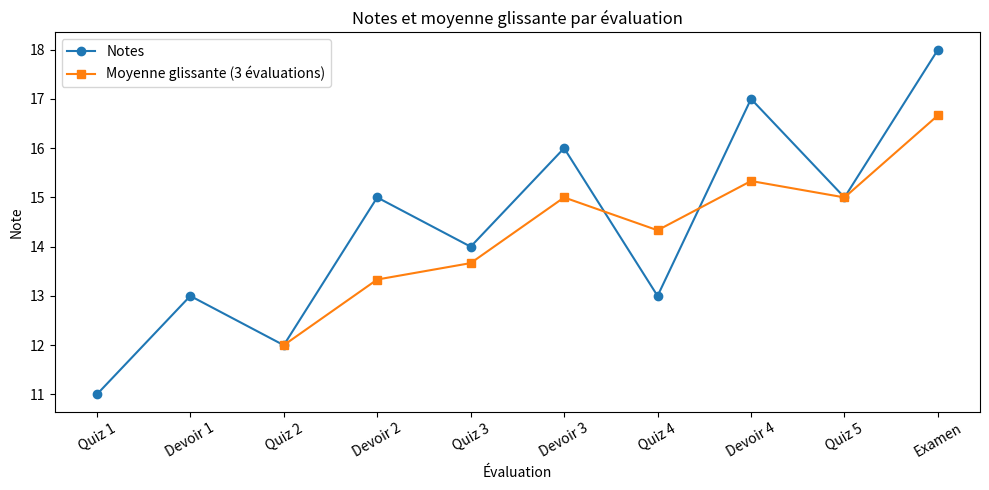
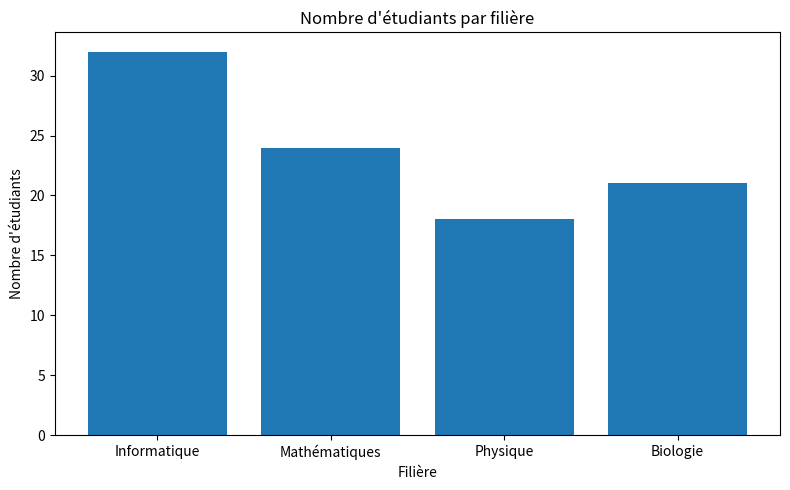
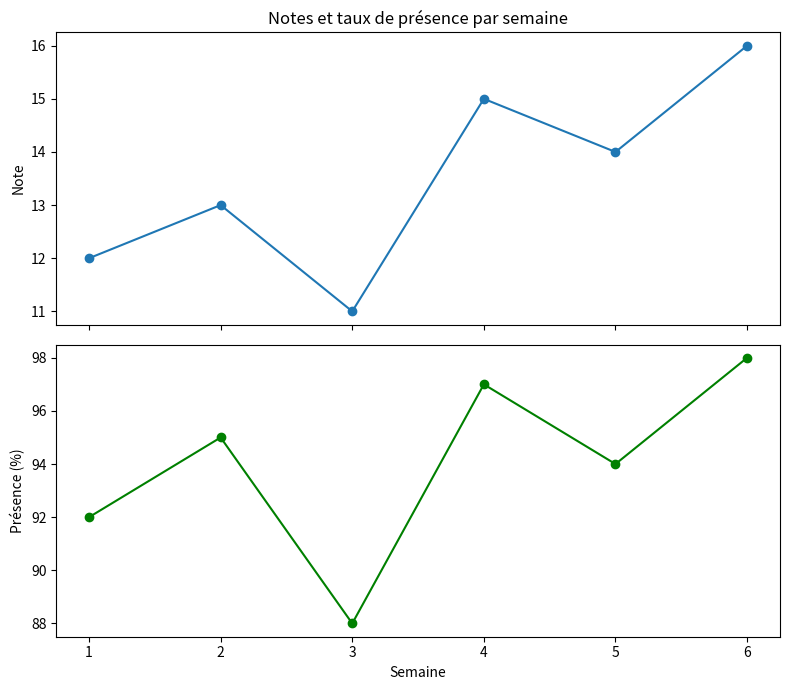
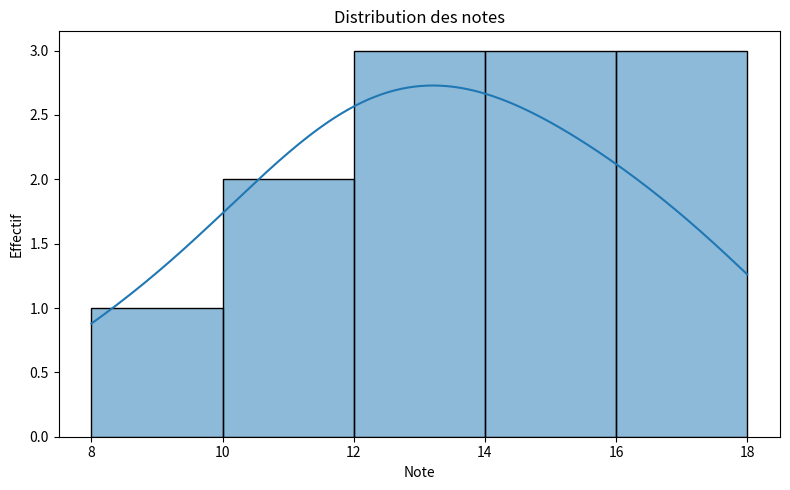
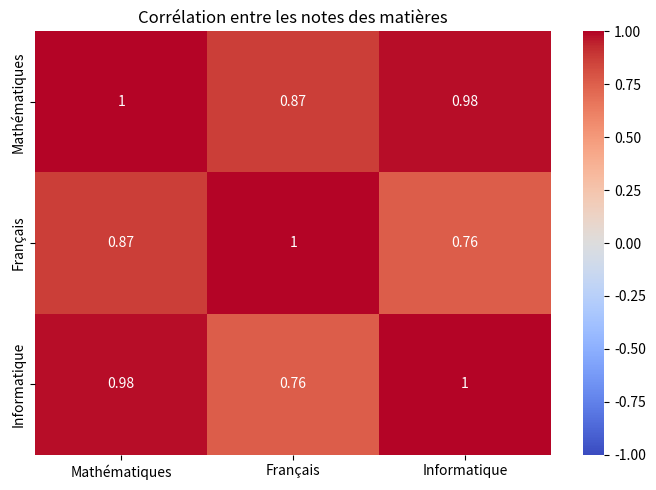

Reproduce these figures in Python, in order.
import matplotlib.pyplot as plt
import pandas as pd
import seaborn as sns


# 1–2. Notes par évaluation et moyenne glissante sur trois évaluations
evaluations = [
    "Quiz 1", "Devoir 1", "Quiz 2", "Devoir 2", "Quiz 3",
    "Devoir 3", "Quiz 4", "Devoir 4", "Quiz 5", "Examen",
]
notes = [11, 13, 12, 15, 14, 16, 13, 17, 15, 18]

moyenne_glissante = [
    sum(notes[i - 2:i + 1]) / 3
    for i in range(2, len(notes))
]

plt.figure(figsize=(10, 5))
plt.plot(evaluations, notes, marker="o", label="Notes")
plt.plot(
    evaluations[2:],
    moyenne_glissante,
    marker="s",
    label="Moyenne glissante (3 évaluations)",
)
plt.title("Notes et moyenne glissante par évaluation")
plt.xlabel("Évaluation")
plt.ylabel("Note")
plt.xticks(rotation=30)
plt.legend()
plt.tight_layout()


# 3. Nombre d'étudiants par filière
filieres = ["Informatique", "Mathématiques", "Physique", "Biologie"]
effectifs = [32, 24, 18, 21]

plt.figure(figsize=(8, 5))
plt.bar(filieres, effectifs)
plt.title("Nombre d'étudiants par filière")
plt.xlabel("Filière")
plt.ylabel("Nombre d'étudiants")
plt.tight_layout()


# 4. Notes et taux de présence par semaine, avec un axe des semaines partagé
semaines = [1, 2, 3, 4, 5, 6]
notes_hebdomadaires = [12, 13, 11, 15, 14, 16]
taux_presence = [92, 95, 88, 97, 94, 98]

fig, axes = plt.subplots(2, 1, sharex=True, figsize=(8, 7))
axes[0].plot(semaines, notes_hebdomadaires, marker="o")
axes[0].set_title("Notes et taux de présence par semaine")
axes[0].set_ylabel("Note")
axes[1].plot(semaines, taux_presence, marker="o", color="green")
axes[1].set_xlabel("Semaine")
axes[1].set_ylabel("Présence (%)")
fig.tight_layout()


# 5. Distribution des notes
notes_classe = [8, 10, 11, 12, 12, 13, 14, 14, 15, 16, 17, 18]

plt.figure(figsize=(8, 5))
sns.histplot(notes_classe, kde=True)
plt.title("Distribution des notes")
plt.xlabel("Note")
plt.ylabel("Effectif")
plt.tight_layout()


# 6. Corrélations entre les notes de trois matières
donnees = {
    "Mathématiques": [15, 12, 17, 10, 14, 18, 11, 16, 13, 19],
    "Français": [13, 14, 15, 11, 12, 16, 10, 15, 14, 17],
    "Informatique": [17, 11, 18, 9, 15, 19, 12, 17, 13, 20],
}
df_notes = pd.DataFrame(donnees, index=[f"Étudiant {i}" for i in range(1, 11)])
matrice_correlation = df_notes.corr()

plt.figure(figsize=(7, 5))
sns.heatmap(matrice_correlation, annot=True, cmap="coolwarm", vmin=-1, vmax=1)
plt.title("Corrélation entre les notes des matières")
plt.tight_layout()

plt.show()
